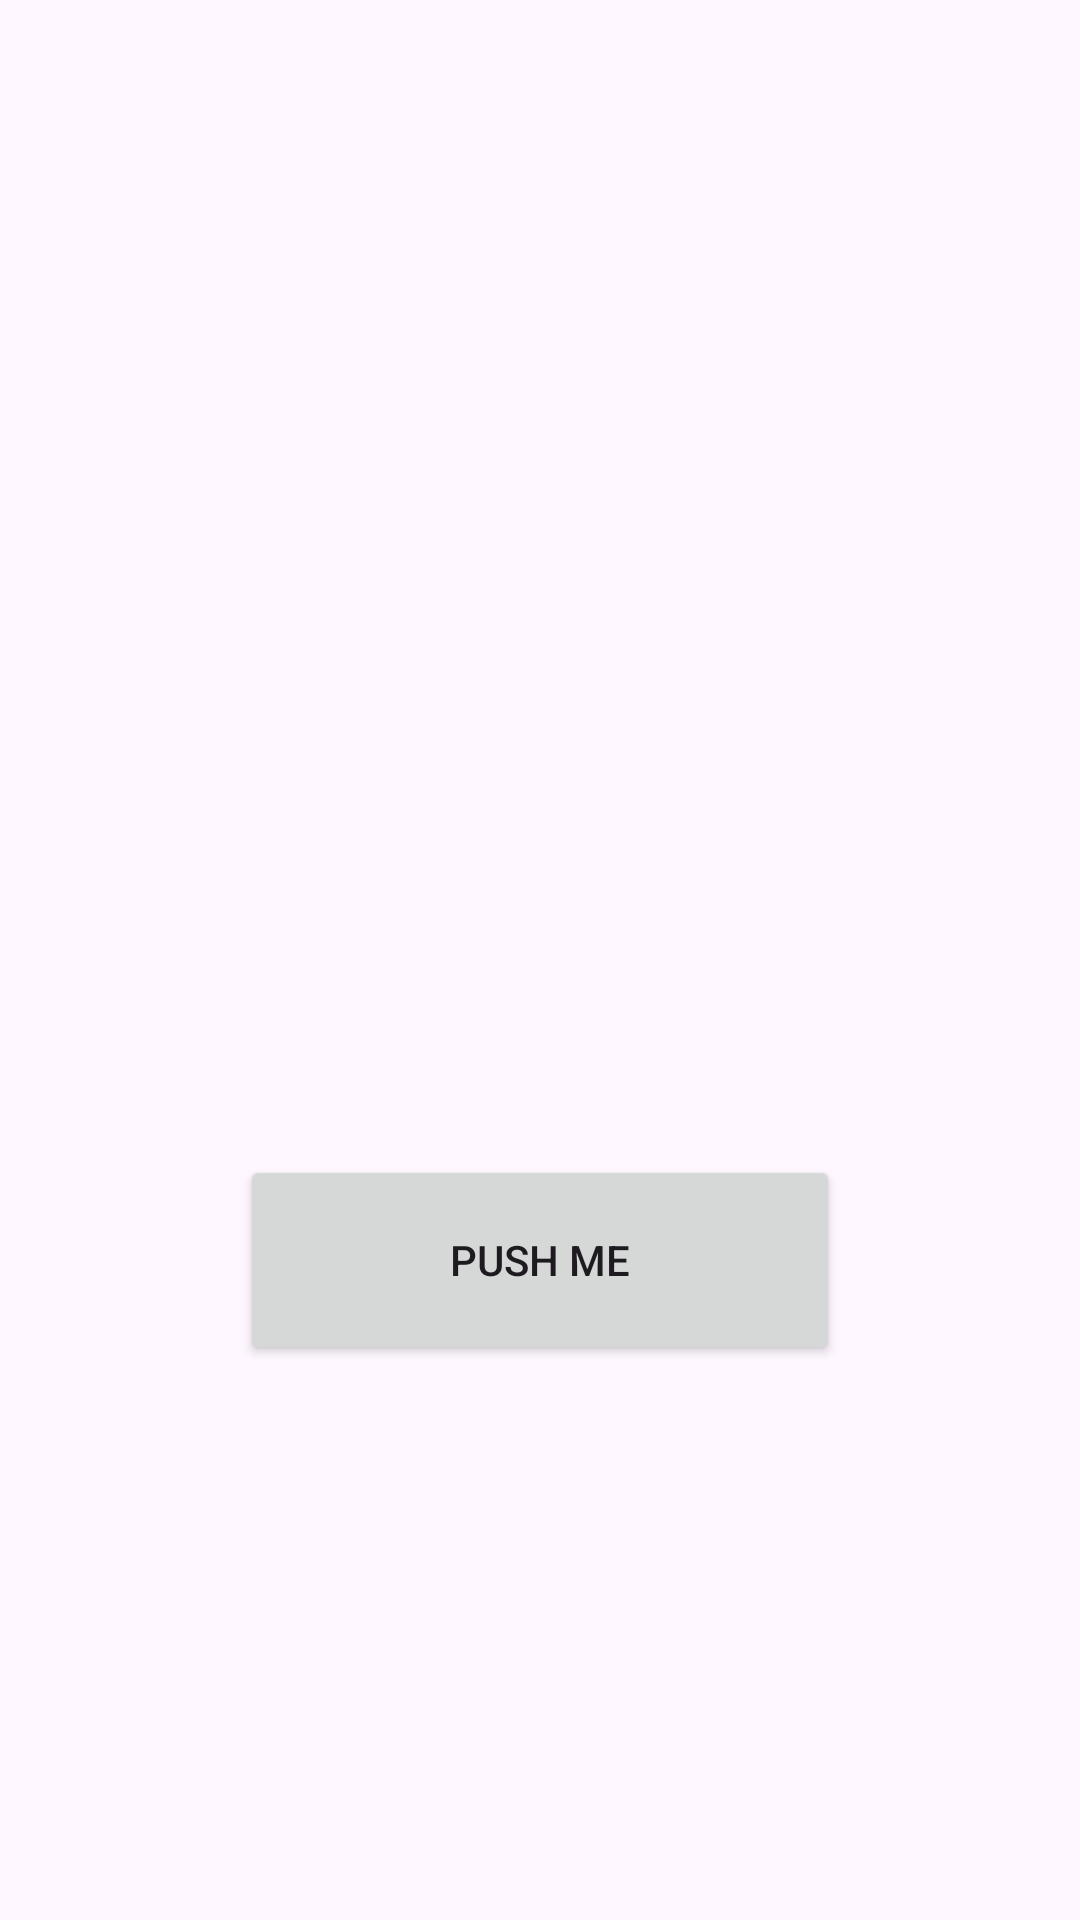

Android layout source for this screen:
<!-- AndroidManifest.xml: application theme Theme.AndroidCook -->
<!-- res/layout/activity_second.xml -->
<?xml version="1.0" encoding="utf-8"?>
<androidx.constraintlayout.widget.ConstraintLayout xmlns:android="http://schemas.android.com/apk/res/android"
    xmlns:app="http://schemas.android.com/apk/res-auto"
    xmlns:tools="http://schemas.android.com/tools"
    android:layout_width="match_parent"
    android:layout_height="match_parent"
    >


    <Button
        android:layout_width="200dp"
        android:layout_height="70dp"
        android:layout_marginTop="200dp"
        android:text="PUSH ME"

        app:layout_constraintBottom_toBottomOf="parent"
        app:layout_constraintEnd_toEndOf="parent"
        app:layout_constraintStart_toStartOf="parent"
        app:layout_constraintTop_toTopOf="parent" />

</androidx.constraintlayout.widget.ConstraintLayout>
<!-- resources referenced by this layout -->
<resources>
  <style name="Theme.AndroidCook" parent="Base.Theme.AndroidCook" />
  <style name="Base.Theme.AndroidCook" parent="Theme.Material3.DayNight.NoActionBar">
          
          <item name="android:statusBarColor">@color/my_light_primary</item>
          <item name="android:navigationBarColor">@color/my_light_primary</item>
  
          
          <item name="android:windowLightStatusBar">true</item>
          <item name="android:windowLightNavigationBar">true</item>
      </style>
</resources>
